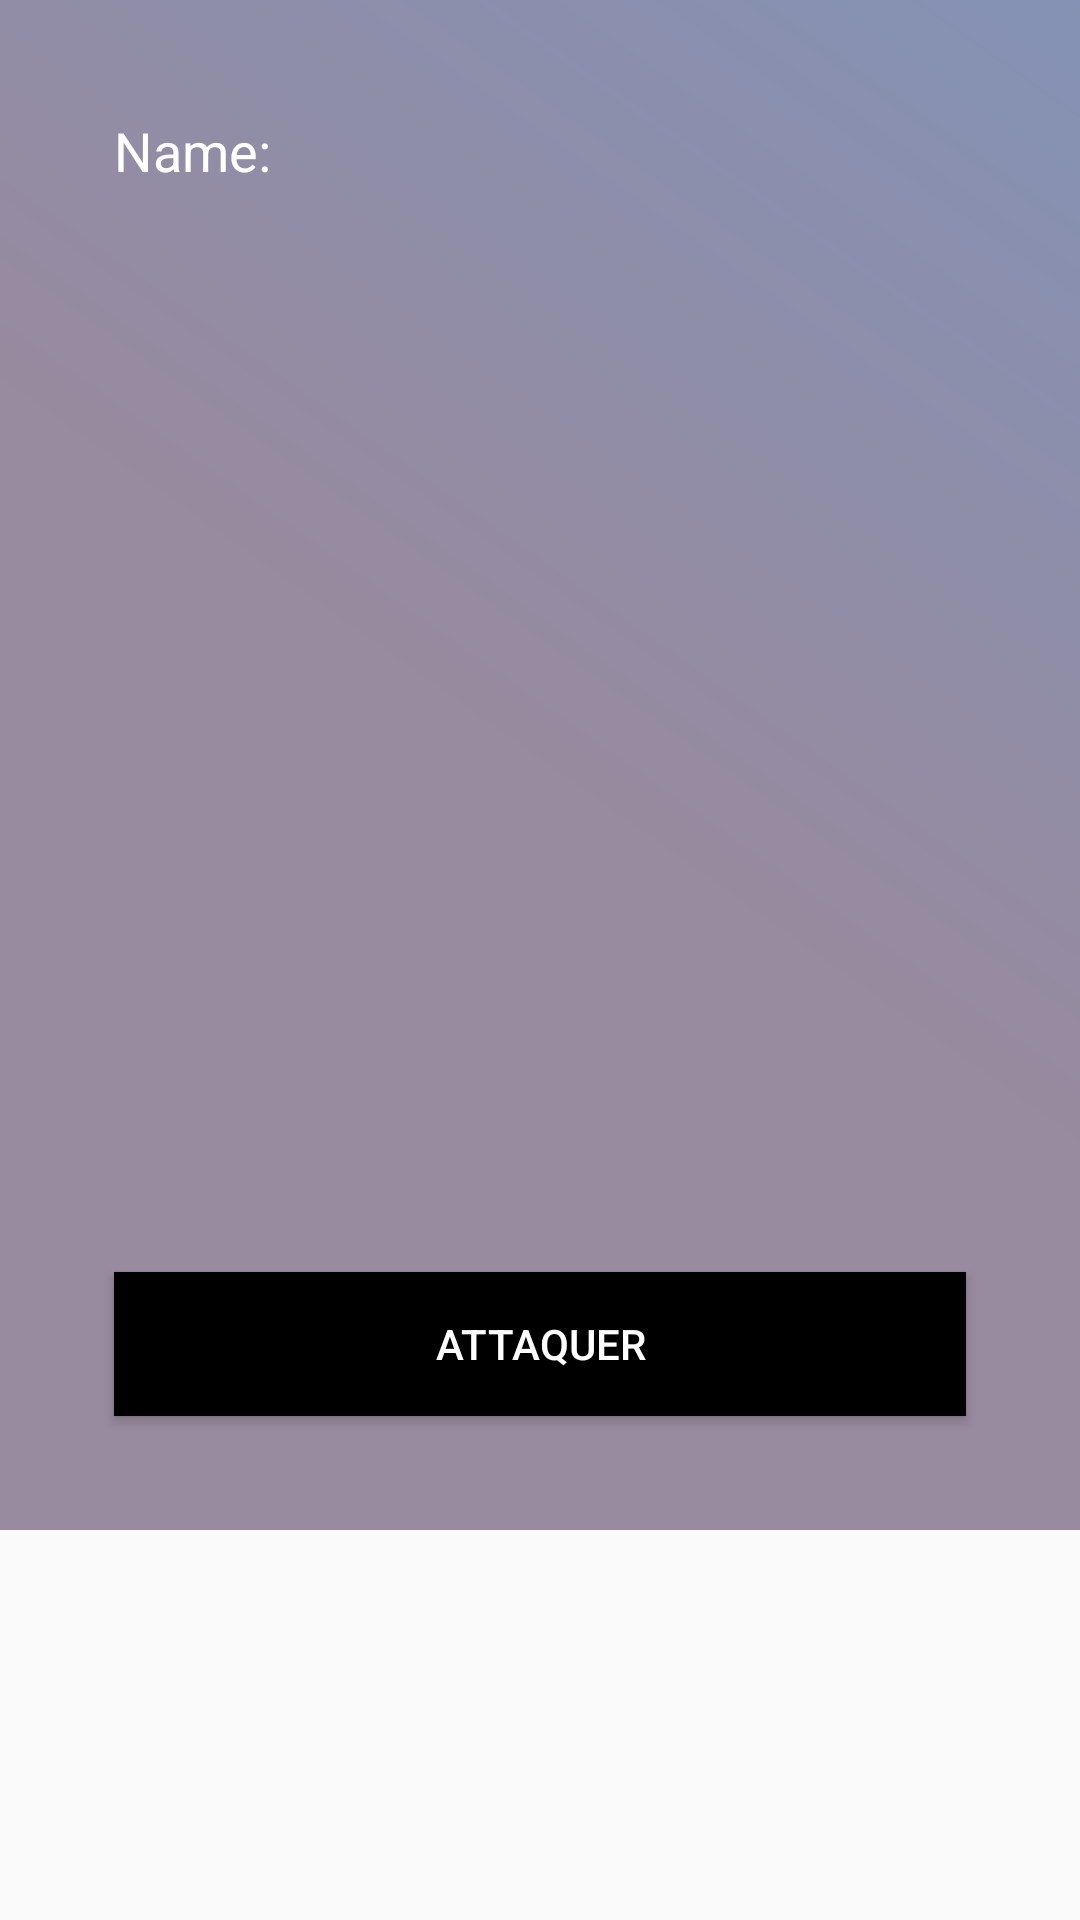

Android layout source for this screen:
<!-- AndroidManifest.xml: application theme AppTheme -->
<!-- res/layout/fragment_attack.xml -->
<?xml version="1.0" encoding="utf-8"?>
<android.support.constraint.ConstraintLayout
    xmlns:android="http://schemas.android.com/apk/res/android"
    xmlns:app="http://schemas.android.com/apk/res-auto"
    xmlns:tools="http://schemas.android.com/tools"
    android:layout_width="match_parent"
    android:layout_height="match_parent">

    <ScrollView
        android:layout_width="match_parent"
        android:layout_height="match_parent">

        <LinearLayout
            android:layout_width="match_parent"
            android:layout_height="wrap_content"
            android:background="@drawable/gradient"
            android:orientation="vertical"
            android:padding="30dp">


            <TextView
                android:id="@+id/name"
                android:layout_width="match_parent"
                android:layout_height="20dp"
                android:layout_marginBottom="8dp"
                android:layout_marginEnd="8dp"
                android:layout_marginStart="8dp"
                android:layout_marginTop="8dp"
                android:text="Name:"
                android:textColor="@color/colorWhite"
                android:textSize="18sp" />


            <RelativeLayout
                android:layout_width="match_parent"
                android:layout_height="350dp">


                <ListView
                    android:id='@+id/listfleet'
                    android:layout_width="match_parent"
                    android:layout_height="match_parent"></ListView>


            </RelativeLayout>

            <LinearLayout
                android:layout_width="match_parent"
                android:layout_height="0dip"
                android:layout_weight="1"
                android:gravity="center|bottom"
                android:orientation="vertical">

                <Button
                    android:id="@+id/btn_attack"
                    android:layout_width="match_parent"
                    android:layout_height="wrap_content"
                    android:layout_marginBottom="8dp"
                    android:layout_marginEnd="8dp"
                    android:layout_marginStart="8dp"
                    android:layout_marginTop="8dp"
                    android:background="@color/colorPrimary"
                    android:text="Attaquer"
                    android:textColor="#fff"
                    app:layout_constraintBottom_toBottomOf="parent"
                    app:layout_constraintEnd_toEndOf="parent"
                    app:layout_constraintHorizontal_bias="1.0"
                    app:layout_constraintStart_toStartOf="parent"
                    app:layout_constraintTop_toTopOf="parent"
                    app:layout_constraintVertical_bias="0.985" />
            </LinearLayout>

        </LinearLayout>
    </ScrollView>

</android.support.constraint.ConstraintLayout>
<!-- resources referenced by this layout -->
<resources>
  <color name="colorPrimary">#000000</color>
  <color name="colorWhite">#ffffff</color>
  <!-- drawable gradient (drawable) -->
  <?xml version="1.0" encoding="utf-8"?>
  <shape
          xmlns:android="http://schemas.android.com/apk/res/android"
          android:shape="rectangle">
          <gradient
              android:startColor="#80351A43"
              android:centerColor="#80351A43"
              android:endColor="#800F2A6F"
              android:angle="45" />
  </shape>
  <style name="AppTheme" parent="Theme.AppCompat.Light.DarkActionBar">
          
          <item name="colorPrimary">@color/colorPrimary</item>
          <item name="colorPrimaryDark">@color/colorPrimaryDark</item>
          <item name="colorAccent">@color/colorWhite</item>
          <item name="android:textColorHint">@color/colorHint</item>
      </style>
  <color name="colorPrimaryDark">#000000</color>
  <color name="colorHint">#80ffffff</color>
</resources>
